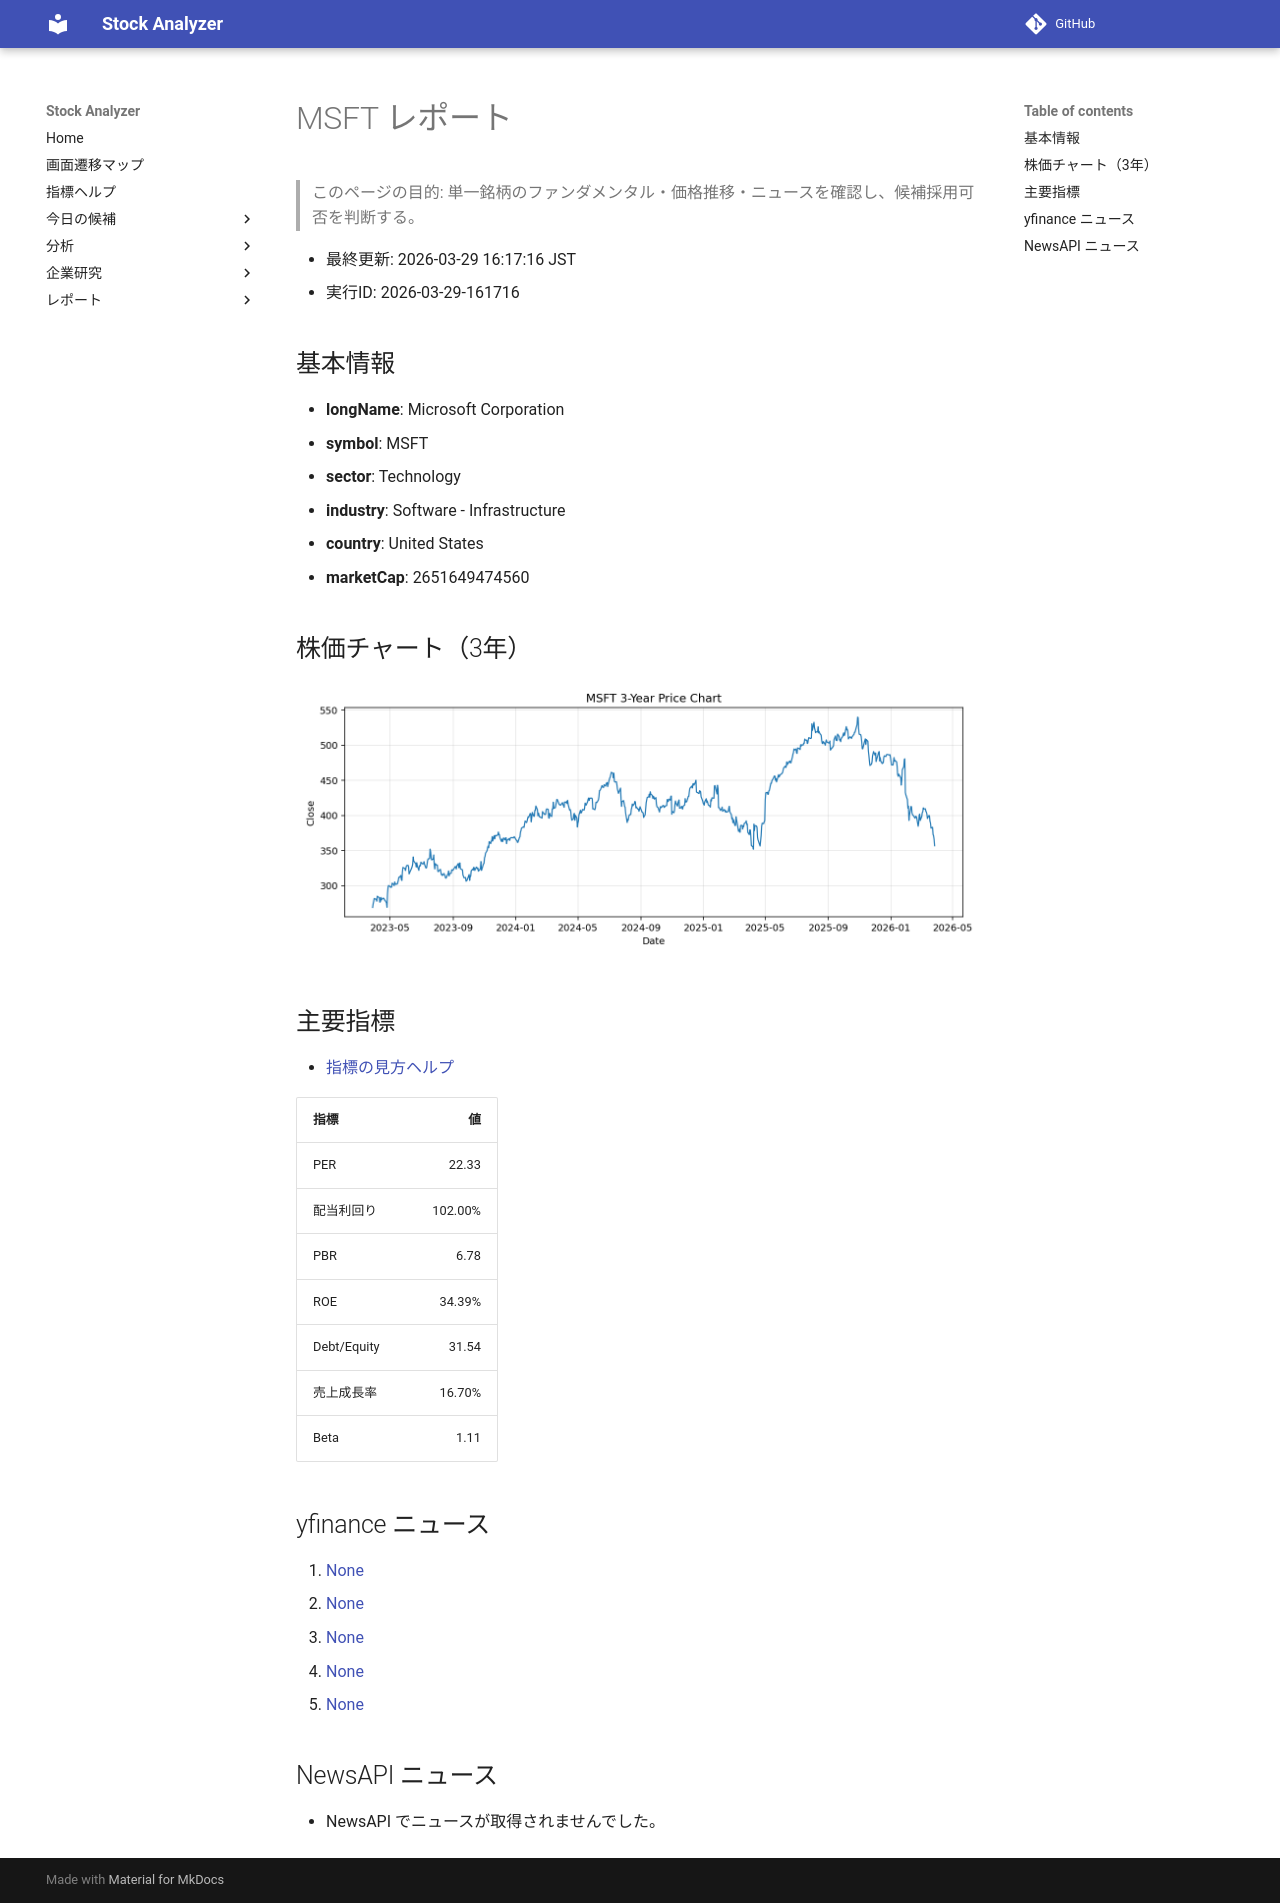

repository: Yumi-note/Making-APP · page: reports/2026-03-29/161716/MSFT/index.html · generator: mkdocs

# MSFT レポート

> このページの目的: 単一銘柄のファンダメンタル・価格推移・ニュースを確認し、候補採用可否を判断する。

- 最終更新: 2026-03-29 16:17:16 JST
- 実行ID: 2026-03-29-161716

## 基本情報

- **longName**: Microsoft Corporation
- **symbol**: MSFT
- **sector**: Technology
- **industry**: Software - Infrastructure
- **country**: United States
- **marketCap**: 2651649474560

## 株価チャート（3年）

![MSFT 3-year price chart](MSFT_3y.png)

## 主要指標

- [指標の見方ヘルプ](../../../../indicators.md)

| 指標 | 値 |
|---|---:|
| PER | 22.33 |
| 配当利回り | 102.00% |
| PBR | 6.78 |
| ROE | 34.39% |
| Debt/Equity | 31.54 |
| 売上成長率 | 16.70% |
| Beta | 1.11 |

## yfinance ニュース

1. [None](None)
2. [None](None)
3. [None](None)
4. [None](None)
5. [None](None)

## NewsAPI ニュース

- NewsAPI でニュースが取得されませんでした。
